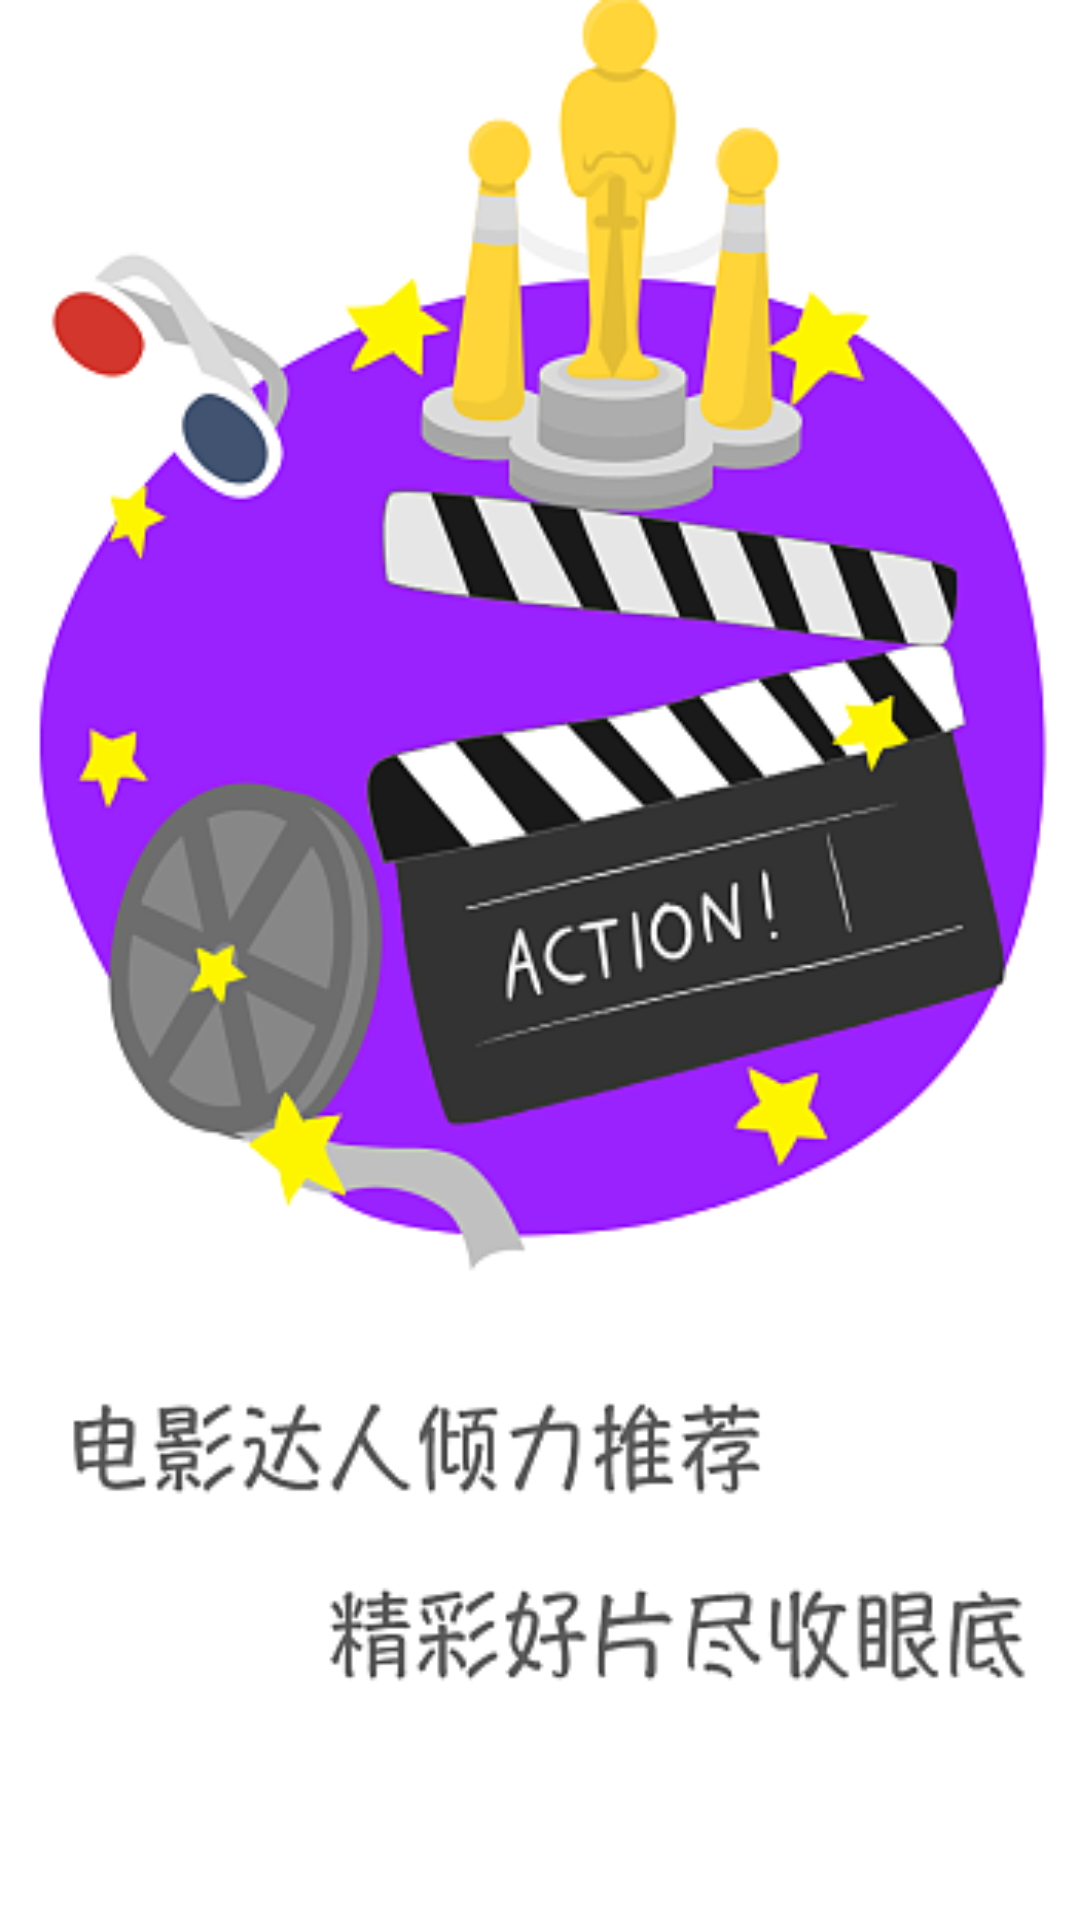

Write the Android layout XML for this screen, with the resource values it uses.
<!-- AndroidManifest.xml: application theme AppTheme1 -->
<!-- res/layout/guide_two_layout.xml -->
<?xml version="1.0" encoding="utf-8"?>
<RelativeLayout xmlns:android="http://schemas.android.com/apk/res/android"
    android:layout_width="match_parent"
    android:layout_height="match_parent">

    <ImageView
        android:layout_width="match_parent"
        android:layout_height="match_parent"
        android:background="@drawable/guide2"
        android:scaleType="centerCrop"/>
</RelativeLayout>
<!-- resources referenced by this layout -->
<resources>
  <!-- drawable guide2: jpg bitmap (drawable, 80343 bytes) -->
  <style name="AppTheme1" parent="Theme.AppCompat.Light.NoActionBar">
          
          <item name="colorPrimary">@color/colorPrimary</item>
          <item name="colorPrimaryDark">@color/colorPrimaryDark</item>
          <item name="colorAccent">@color/colorAccent</item>
      </style>
  <color name="colorPrimary">#3F51B5</color>
  <color name="colorPrimaryDark">#303F9F</color>
  <color name="colorAccent">#FF4081</color>
</resources>
